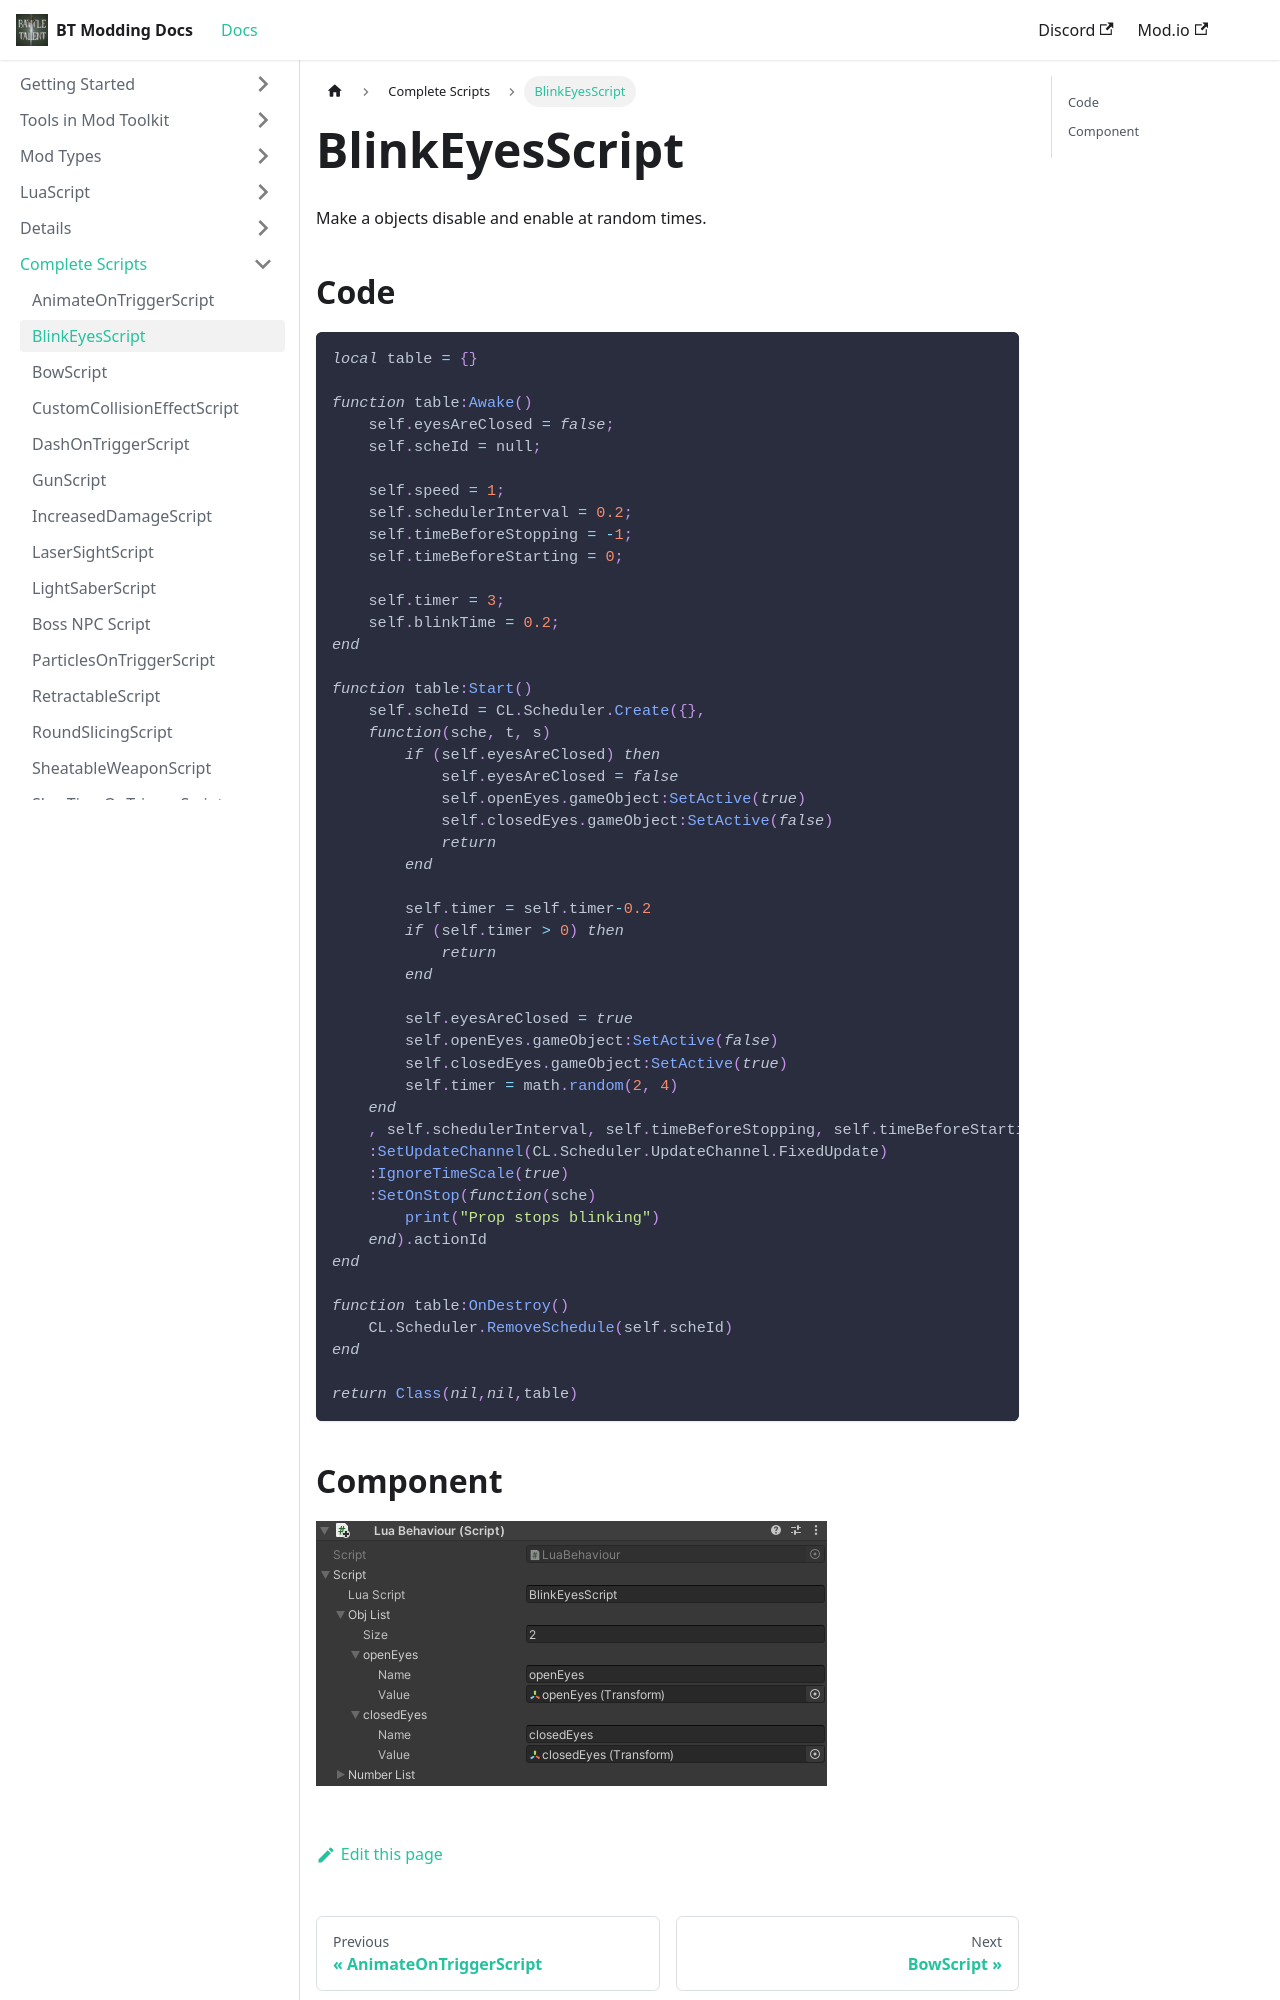

repository: BattleTalent/community-docs · page: docs/complete-scripts/script-blink-eyes.html · generator: docusaurus

---
title: BlinkEyesScript
---

Make a objects disable and enable at random times.

## Code

```lua
local table = {}

function table:Awake()
    self.eyesAreClosed = false;
    self.scheId = null;

    self.speed = 1;
    self.schedulerInterval = 0.2;
    self.timeBeforeStopping = -1;
    self.timeBeforeStarting = 0;

    self.timer = 3;
    self.blinkTime = 0.2;
end

function table:Start()
    self.scheId = CL.Scheduler.Create({},
    function(sche, t, s)
        if (self.eyesAreClosed) then
            self.eyesAreClosed = false
            self.openEyes.gameObject:SetActive(true)
            self.closedEyes.gameObject:SetActive(false)
            return
        end

        self.timer = self.timer-0.2
        if (self.timer > 0) then
            return  
        end

        self.eyesAreClosed = true
        self.openEyes.gameObject:SetActive(false)        
        self.closedEyes.gameObject:SetActive(true)
        self.timer = math.random(2, 4)
    end
    , self.schedulerInterval, self.timeBeforeStopping, self.timeBeforeStarting)
    :SetUpdateChannel(CL.Scheduler.UpdateChannel.FixedUpdate)
    :IgnoreTimeScale(true)
    :SetOnStop(function(sche)
        print("Prop stops blinking")
    end).actionId
end
